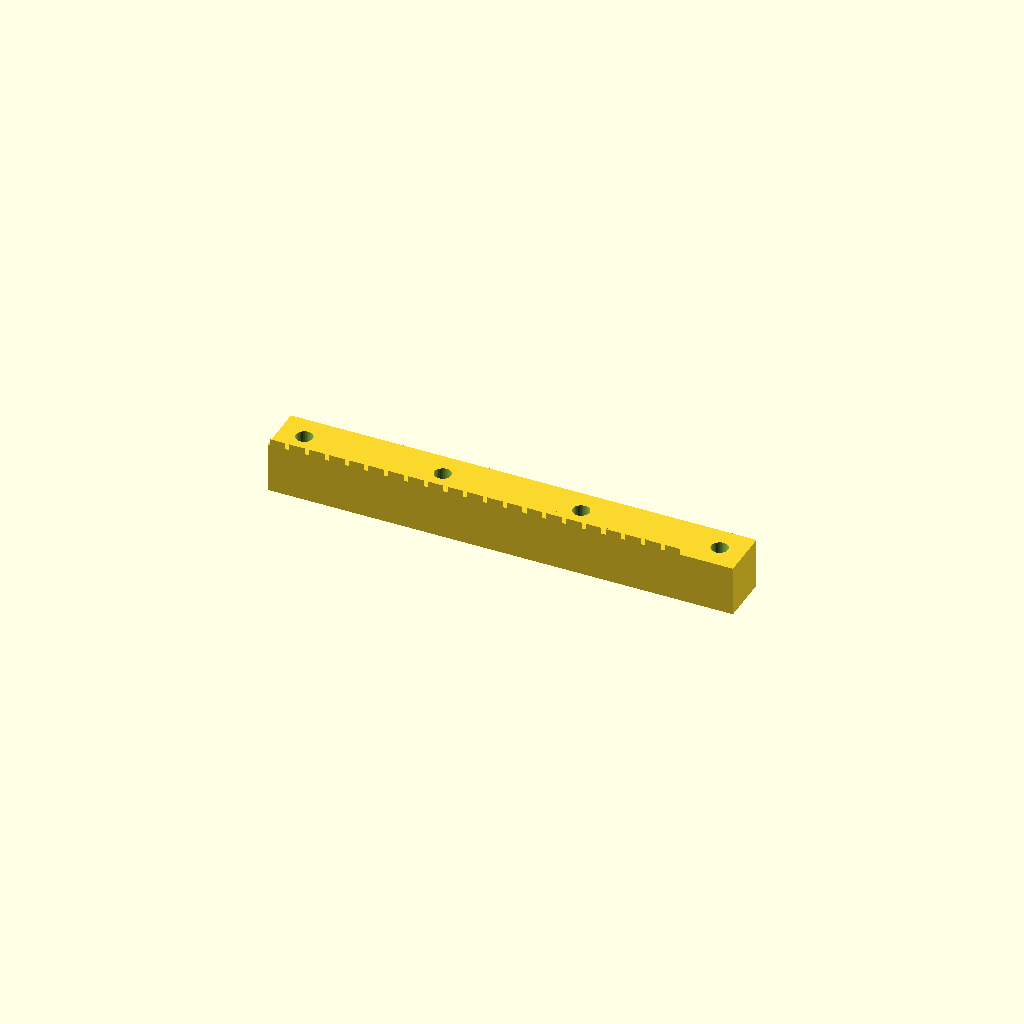
Cell 1: the model at its default parameters.
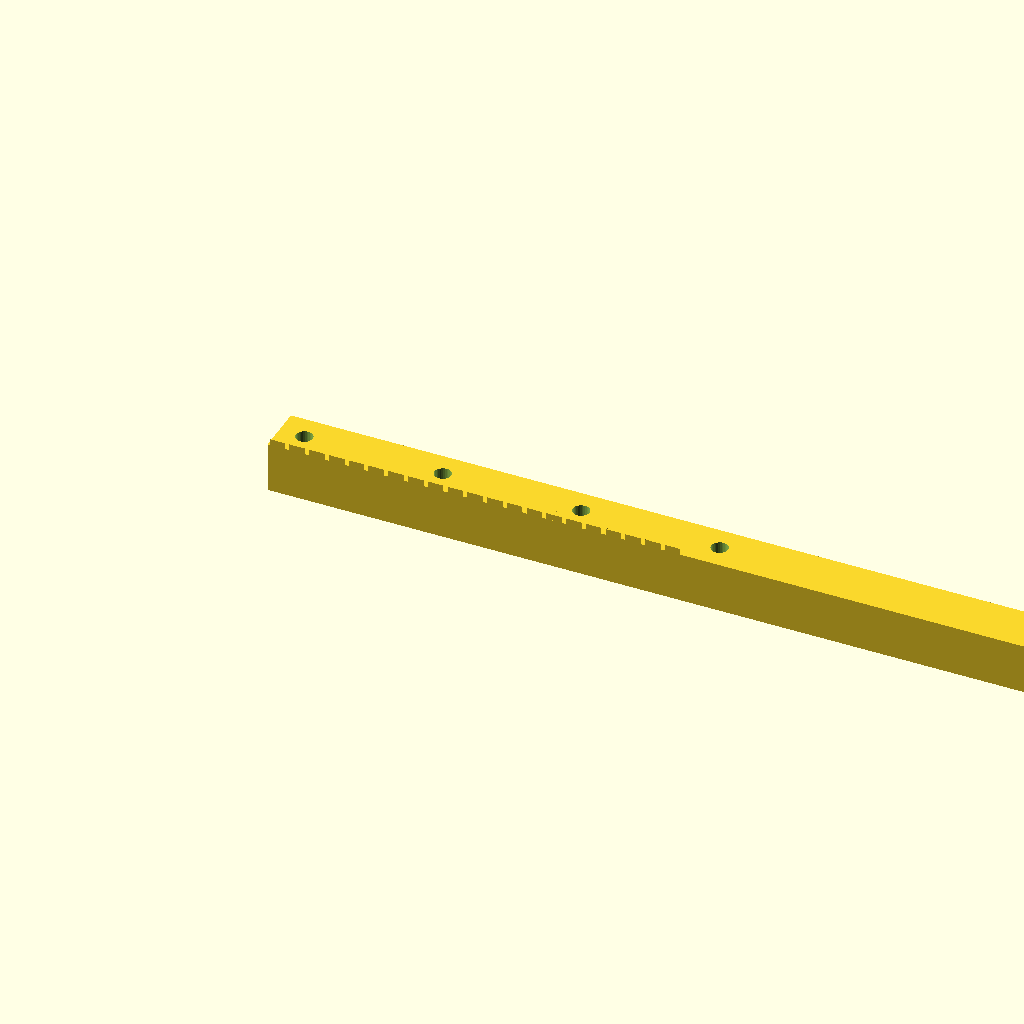
Cell 2 — rack_len set to 369.86, the other parameters unchanged.
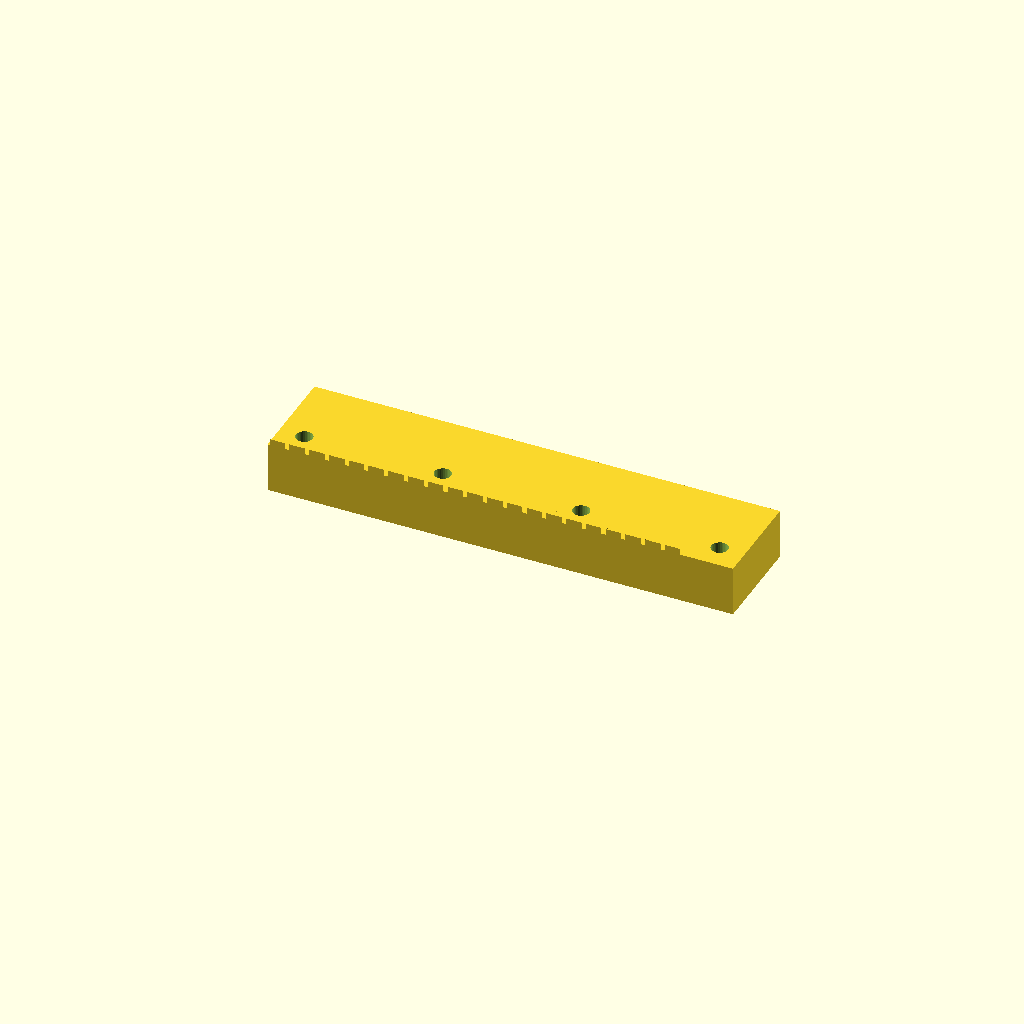
Cell 3: rack_w = 40 (everything else at default).
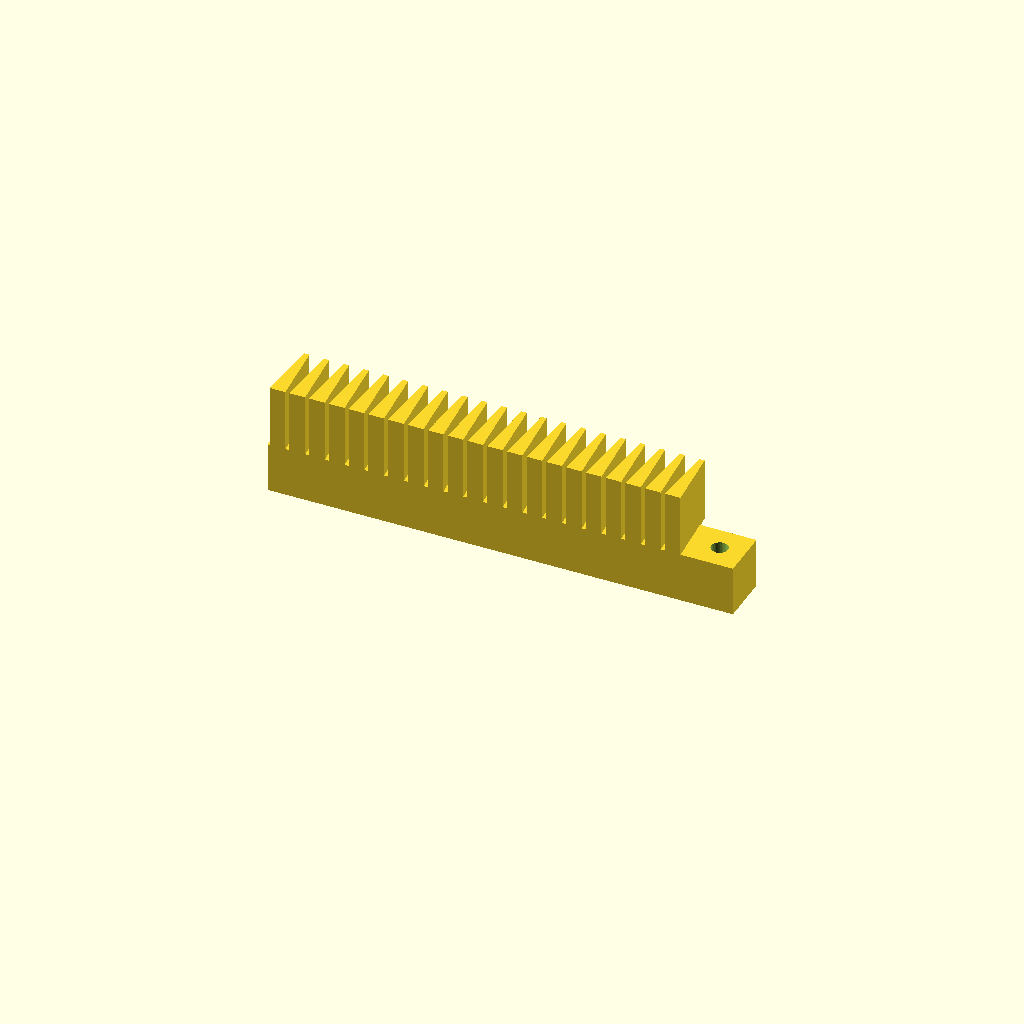
Cell 4: rack_h = 45 (everything else at default).
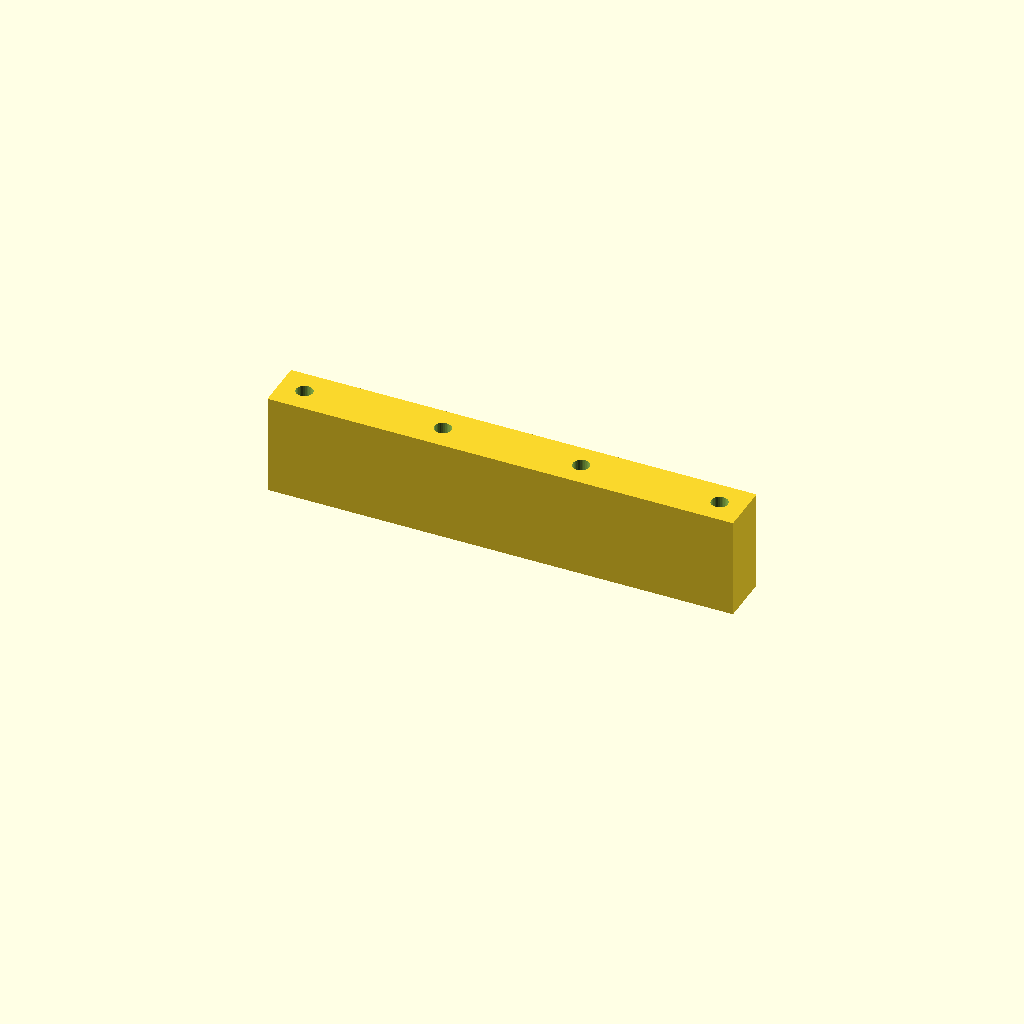
Cell 5: the same model with body_t = 40.
One fixed orthographic camera (rotation 55°, 0°, 25°; colour scheme Cornfield) for every cell.
OpenSCAD source file optional_data/data/gen2/racks/part_0077.scad:
$fn = 32;

// ----------------------------------------------------------------------
// Gear rack: m=2.5 z=21, 184.93 x 20 x 22.5 mm
// ----------------------------------------------------------------------

// --- parameters (mm) ---
rack_len = 184.93;        // rack length, X
rack_w = 20;              // rack width, Y
rack_h = 22.5;            // overall height, Z
modul = 2.5;              // module
body_t = 20;              // tooth root line height
pitch = 7.85;             // circular pitch
tip_w = 2.11;             // tooth thickness at the tip
root_w = 6.2;             // tooth thickness at the root line
hole_d = 6.6;             // mounting hole
sink = 0.6;               // tooth root overlap into the body

tooth_span = 164.93;

module tooth(x0) {
  /* 20 deg flank profile, sunk into the body for a positive overlap */
  translate([x0, 0, body_t - sink])
    linear_extrude(height = rack_h - body_t + sink)
      polygon(points = [[-root_w / 2, 0], [root_w / 2, 0],
                        [tip_w / 2, rack_h - body_t],
                        [-tip_w / 2, rack_h - body_t]]);
}

difference() {
  union() {
    cube([rack_len, rack_w, body_t]);
    for (i = [0 : 21 - 1])
      tooth((i + 0.5) * pitch + (tooth_span - 21 * pitch) / 2);
  }
  translate([10, 10, -1]) cylinder(h = body_t + 2, d = hole_d);
  translate([64.98, 10, -1]) cylinder(h = body_t + 2, d = hole_d);
  translate([119.95, 10, -1]) cylinder(h = body_t + 2, d = hole_d);
  translate([174.93, 10, -1]) cylinder(h = body_t + 2, d = hole_d);
}
Customizer parameters (derived from the source; name, type, default, range or options):
rack_len: number, default 184.93
rack_w: number, default 20
rack_h: number, default 22.5
modul: number, default 2.5
body_t: number, default 20
pitch: number, default 7.85
tip_w: number, default 2.11
root_w: number, default 6.2
hole_d: number, default 6.6
sink: number, default 0.6
tooth_span: number, default 164.93
